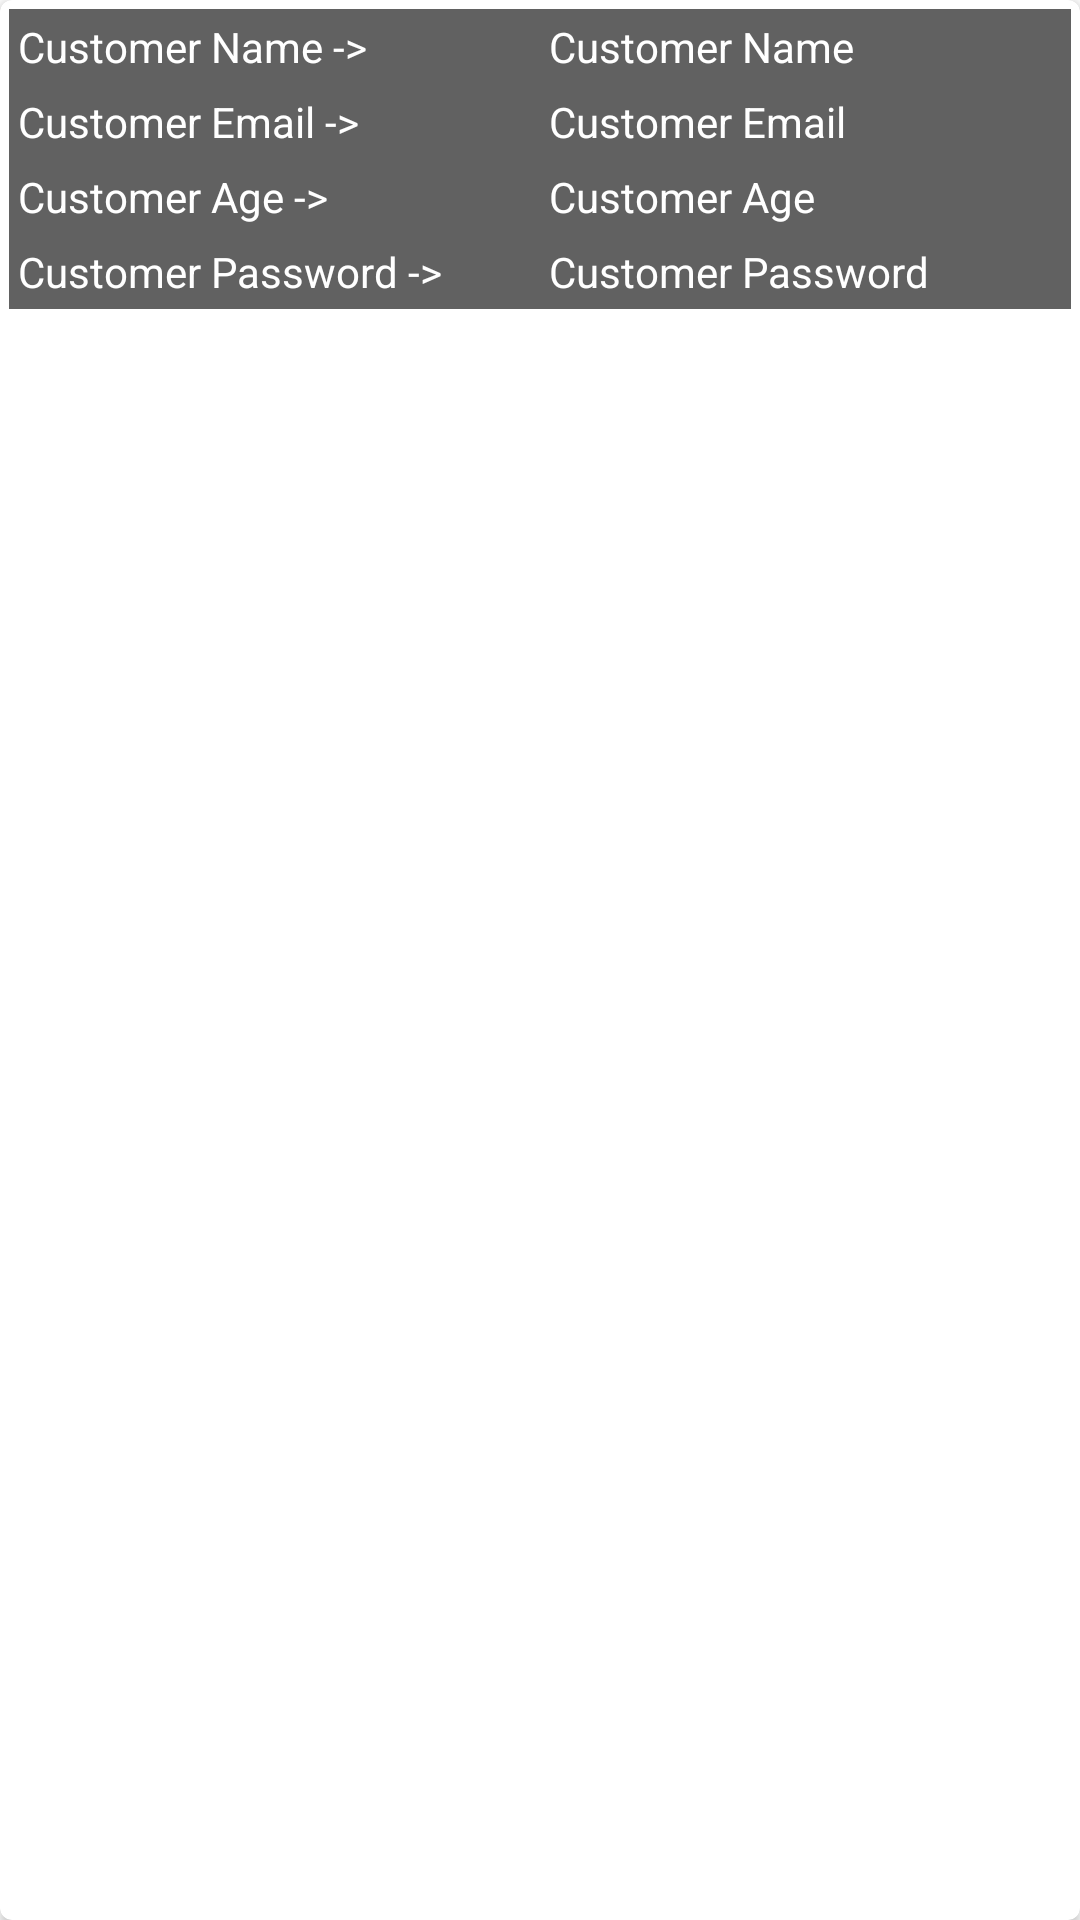

Reconstruct the res/layout file that produces this screen, plus the resources it refers to.
<!-- AndroidManifest.xml: application theme Theme.FoodDeliveryApp -->
<!-- res/layout/customerdetails.xml -->
<?xml version="1.0" encoding="utf-8"?>
<androidx.cardview.widget.CardView
    xmlns:android="http://schemas.android.com/apk/res/android"
    xmlns:app="http://schemas.android.com/apk/res-auto"

    android:layout_width="match_parent"
    android:layout_height="wrap_content"
    android:layout_margin="15dp"
    android:elevation="8dp"
    app:cardCornerRadius="4dp">

    <LinearLayout
        android:layout_width="match_parent"
        android:layout_height="wrap_content"
        android:layout_margin="3dp"
        android:background="@color/colorPrimaryDark"
        android:orientation="vertical">

        <LinearLayout
            android:layout_width="match_parent"
            android:layout_height="wrap_content"
            android:orientation="horizontal"
            android:weightSum="2">

            <TextView
                android:id="@+id/custName"
                android:layout_width="0dp"
                android:layout_height="wrap_content"
                android:layout_weight="1"
                android:padding="3dp"
                android:text="Customer Name ->"
                android:textColor="@color/colorPrimary" />

            <TextView
                android:id="@+id/customerName"
                android:layout_width="0dp"
                android:layout_height="wrap_content"
                android:layout_weight="1"
                android:padding="3dp"
                android:text="@string/customer_name"
                android:textColor="@color/colorPrimary" />
        </LinearLayout>


        <LinearLayout
            android:layout_width="match_parent"
            android:layout_height="wrap_content"
            android:orientation="horizontal"
            android:weightSum="2">

            <TextView
                android:id="@+id/custEmail"
                android:layout_width="0dp"
                android:layout_height="wrap_content"
                android:layout_weight="1"
                android:padding="3dp"
                android:text="Customer Email ->"
                android:textColor="@color/colorPrimary" />

            <TextView
                android:id="@+id/customerEmail"
                android:layout_width="0dp"
                android:layout_height="wrap_content"
                android:layout_weight="1"
                android:padding="3dp"
                android:text="@string/customer_email"
                android:textColor="@color/colorPrimary" />
        </LinearLayout>

        <LinearLayout
            android:layout_width="match_parent"
            android:layout_height="wrap_content"
            android:orientation="horizontal"
            android:weightSum="2">

            <TextView
                android:id="@+id/custAge"
                android:layout_width="0dp"
                android:layout_height="wrap_content"
                android:layout_weight="1"
                android:padding="3dp"
                android:text="Customer Age ->"
                android:textColor="@color/colorPrimary" />

            <TextView
                android:id="@+id/Age"
                android:layout_width="0dp"
                android:layout_height="wrap_content"
                android:layout_weight="1"
                android:padding="3dp"
                android:text="@string/customer_age"
                android:textColor="@color/colorPrimary" />
        </LinearLayout>

        <LinearLayout
            android:layout_width="match_parent"
            android:layout_height="wrap_content"
            android:orientation="horizontal"
            android:weightSum="2">

            <TextView
                android:id="@+id/custPass"
                android:layout_width="0dp"
                android:layout_height="wrap_content"
                android:layout_weight="1"
                android:padding="3dp"
                android:text="@string/customer_password"
                android:textColor="@color/colorPrimary" />

            <TextView
                android:id="@+id/customerPassword"
                android:layout_width="0dp"
                android:layout_height="wrap_content"
                android:layout_weight="1"
                android:padding="3dp"
                android:text="Customer Password"
                android:textColor="@color/colorPrimary" />
        </LinearLayout>


    </LinearLayout>
</androidx.cardview.widget.CardView>
<!-- resources referenced by this layout -->
<resources>
  <color name="colorPrimary">#FFFFFF</color>
  <color name="colorPrimaryDark">#616161</color>
  <string name="customer_age">Customer Age</string>
  <string name="customer_email">Customer Email</string>
  <string name="customer_name">Customer Name</string>
  <string name="customer_password">Customer Password -&gt;</string>
  <style name="Theme.FoodDeliveryApp" parent="Theme.MaterialComponents.DayNight.NoActionBar">
          
          <item name="colorPrimary">@color/colorPrimary</item>
          <item name="colorPrimaryVariant">@color/colorPrimaryDark</item>
          <item name="colorOnPrimary">@color/white</item>
          
          <item name="colorSecondary">@color/white_greyish</item>
          <item name="colorSecondaryVariant">@color/black</item>
          <item name="colorOnSecondary">@color/black</item>
          
          <item name="android:statusBarColor">?attr/colorPrimaryVariant</item>
          
      </style>
  <color name="white">#FFFFFF</color>
  <color name="white_greyish">#EEEEEE</color>
  <color name="black">#000000</color>
</resources>
